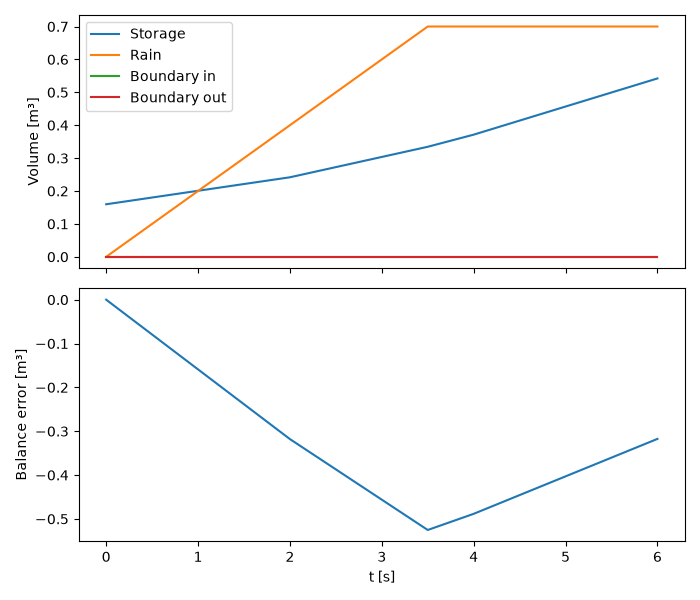

The data file committed next to this chart (first rows):
run_id, t, V_initial_m3, V_storage_m3, V_rain_m3, V_in_m3, V_out_m3, V_infiltration_m3, V_drain_m3, balance_error_m3, relative_error, relative_denominator_m3, integration_error_est_m3
592789d8501f4354aa3944564fc54ac5, 0.0, 0.1597, 0.1597, 0.0, 0.0, 0.0, 0.0, 0.0, 0.0, 0.0, 0.1597, 0.0
592789d8501f4354aa3944564fc54ac5, 2.0, 0.1597, 0.2417, 0.4, 9.647790763721058e-08, 5.1070480626319085e-08, 0.0, 0.0, -0.318, -0.5681, 0.5597, 1.484837323852808e-09
592789d8501f4354aa3944564fc54ac5, 3.5, 0.1597, 0.3344, 0.7, 1.9789697843827294e-07, 1.1684130495106288e-07, 0.0, 0.0, -0.5252, -0.611, 0.8597, 1.9524987811567533e-09
592789d8501f4354aa3944564fc54ac5, 4.0, 0.1597, 0.3713, 0.7, 2.382968775889967e-07, 1.4609874511188412e-07, 0.0, 0.0, -0.4884, -0.5681, 0.8597, 1.995070093052798e-09
592789d8501f4354aa3944564fc54ac5, 6.0, 0.1597, 0.5422, 0.7, 4.2781586352569147e-07, 2.7515422733372643e-07, 0.0, 0.0, -0.3175, -0.3693, 0.8597, 8.548841764606791e-09
